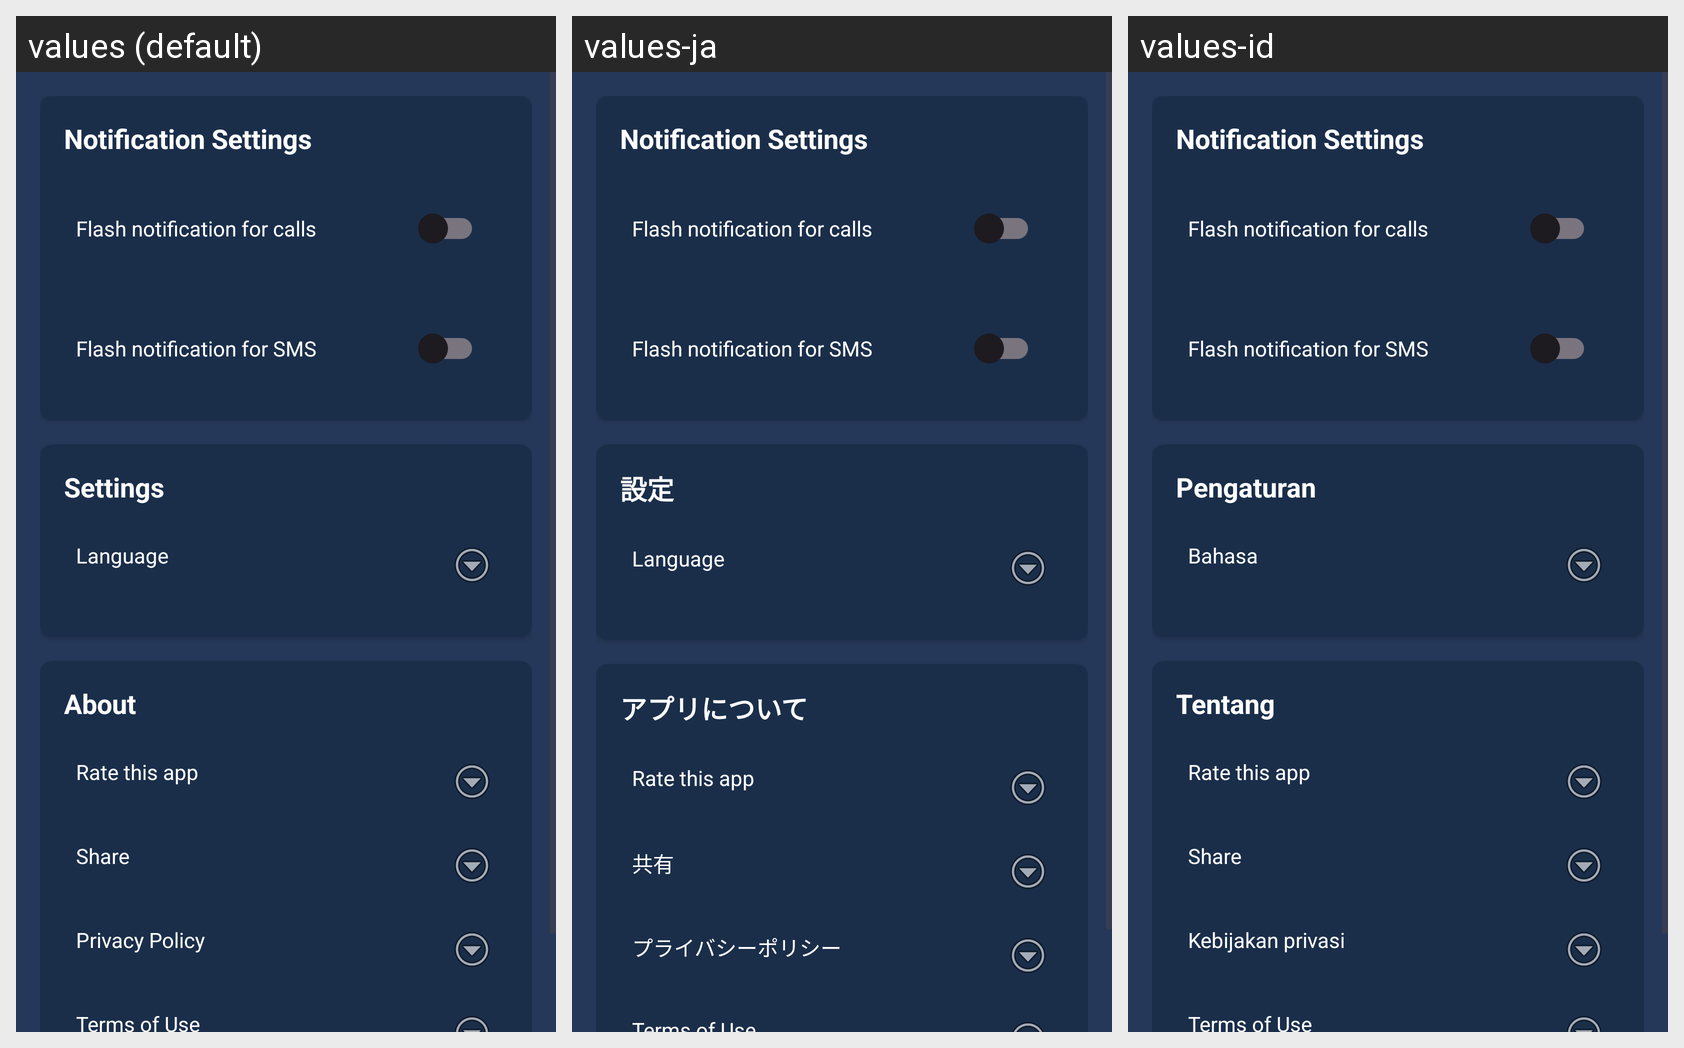

This grid shows one Android layout under several languages. Give, for every string resource on the screen, its name, the default text and each shown locale's text.
Android screen res/layout/fragment_settings.xml rendered under 3 locales, left to right: values (default), values-ja, values-id. Device: Nexus 5 (rendered at 1080×1920; each locale shown at half size, 540×960, under a caption strip naming it); theme Theme.FlashLightAi.
Other locales in the repository, not shown: values-ar, values-bn, values-de, values-es, values-fr, values-hi, values-ru, values-uk, values-vi.
Strings drawn on this screen, with the default value and each locale's value (text and hints the layout hard-codes, and strings that could not be matched under every locale, appear in the picture but are not listed):

notification_settings
  values: Notification Settings
  values-ja: Notification Settings  [not translated; the default value is used]
  values-id: Notification Settings  [not translated; the default value is used]

call_flash_notification
  values: Flash notification for calls
  values-ja: Flash notification for calls  [not translated; the default value is used]
  values-id: Flash notification for calls  [not translated; the default value is used]

sms_flash_notification
  values: Flash notification for SMS
  values-ja: Flash notification for SMS  [not translated; the default value is used]
  values-id: Flash notification for SMS  [not translated; the default value is used]

settings
  values: Settings
  values-ja: 設定
  values-id: Pengaturan

language
  values: Language
  values-ja: Language  [not translated; the default value is used]
  values-id: Bahasa

about
  values: About
  values-ja: アプリについて
  values-id: Tentang

rate_this_app
  values: Rate this app
  values-ja: Rate this app  [not translated; the default value is used]
  values-id: Rate this app  [not translated; the default value is used]

share
  values: Share
  values-ja: 共有
  values-id: Share  [not translated; the default value is used]

privacy_policy
  values: Privacy Policy
  values-ja: プライバシーポリシー
  values-id: Kebijakan privasi
